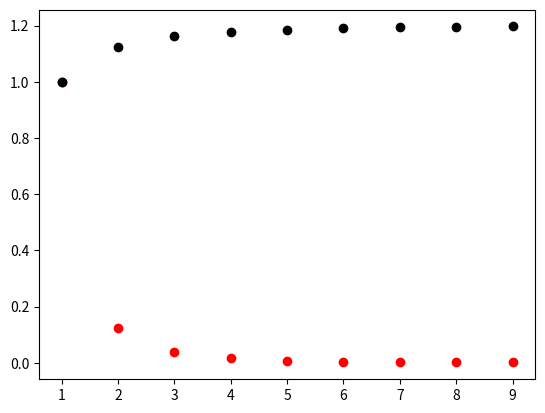

Generate this figure with matplotlib:
#!/usr/bin/env python
# coding: utf-8

# In[1]:


import numpy as np
import matplotlib.pyplot as plt

plt.figure()

s = 0
for n in range(1, 10):
    a = 1 / (n ** 3)
    s = s + a

    plt.scatter(n, a, color="red")
    plt.scatter(n, s, color="black")


